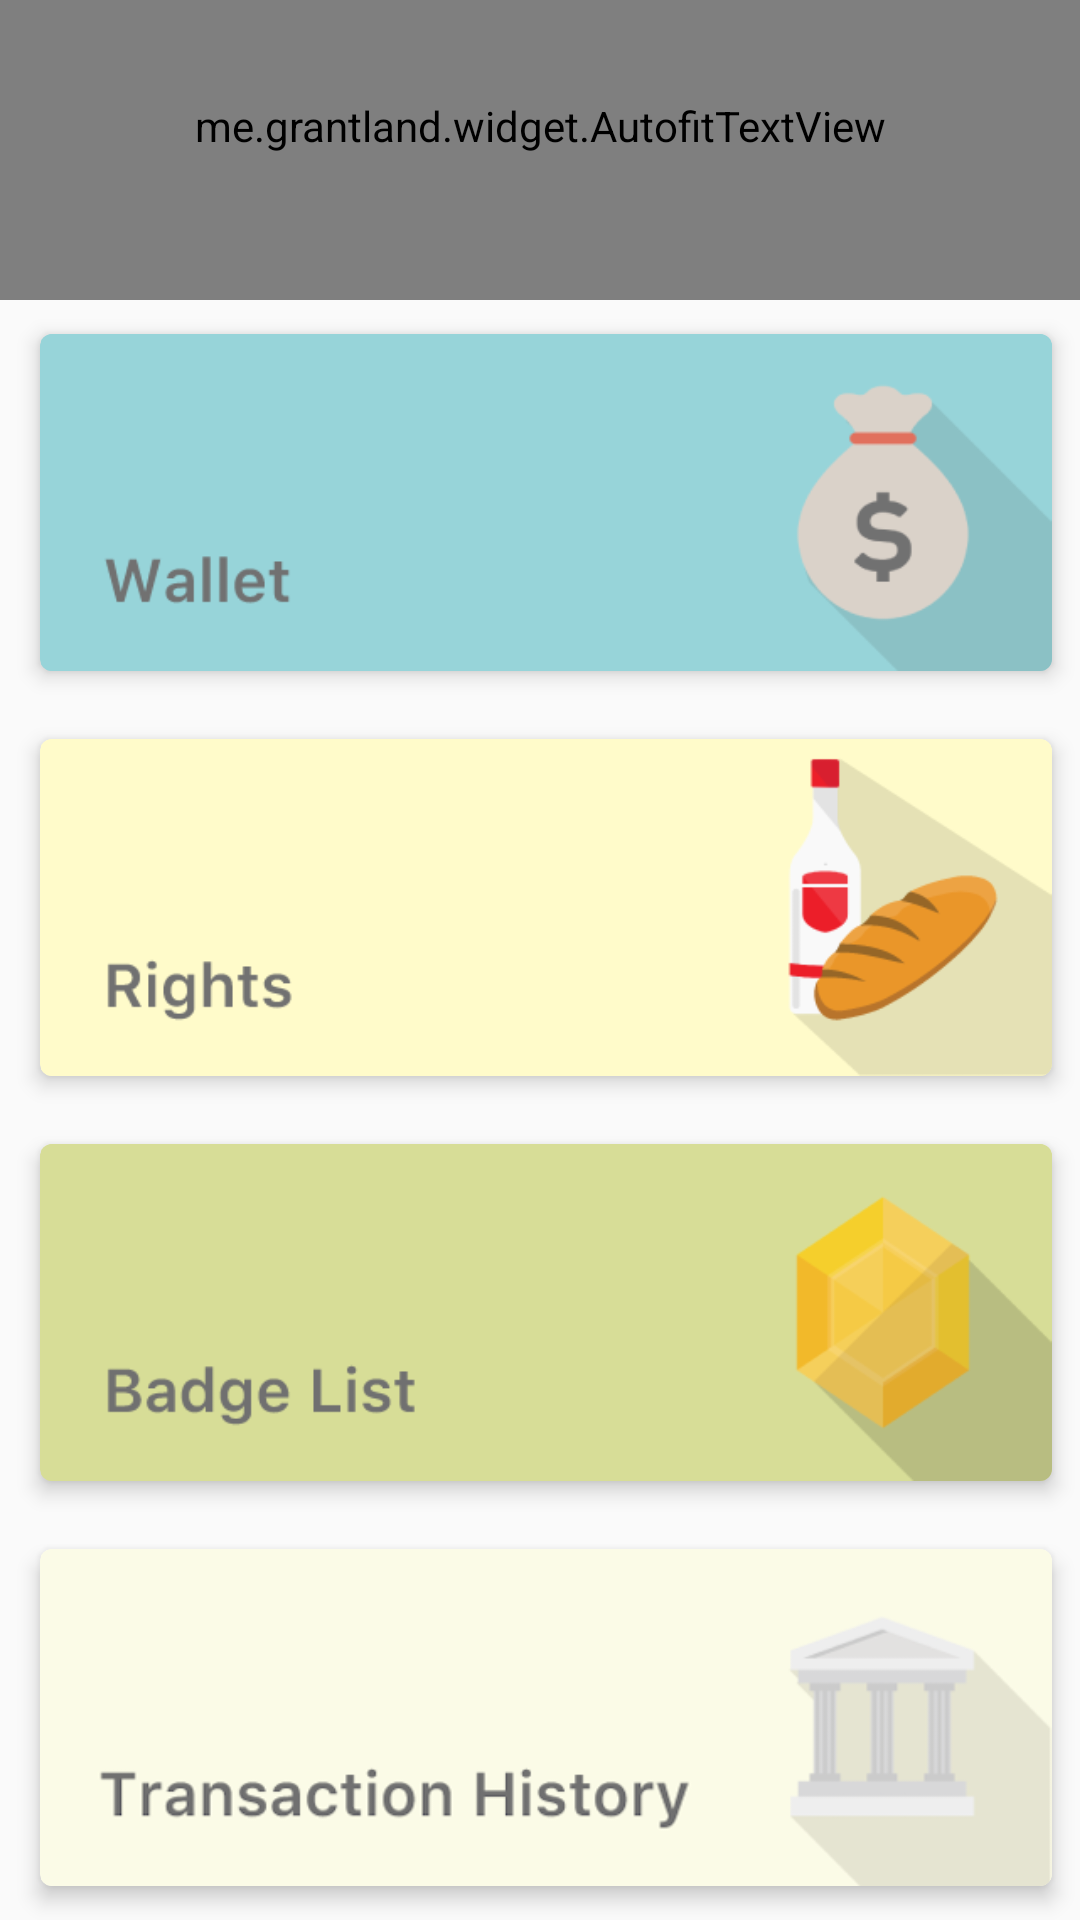

Here is an Android app screen rendered from its layout file. Give the layout XML and the strings, colors and styles it references.
<!-- AndroidManifest.xml: application theme AppTheme -->
<!-- res/layout/fragment_top.xml -->
<?xml version="1.0" encoding="utf-8"?>
<layout xmlns:android="http://schemas.android.com/apk/res/android"
    xmlns:app="http://schemas.android.com/apk/res-auto"
    xmlns:tools="http://schemas.android.com/tools">

    <data>

        <variable
            name="userInfo"
            type="soramitsu.io.katyusha.domain.entity.UserInfo" />
    </data>

    <LinearLayout
        android:id="@+id/activity_main"
        android:layout_width="match_parent"
        android:layout_height="match_parent"
        android:orientation="vertical">

        <me.grantland.widget.AutofitTextView
            android:id="@+id/pocket_money"
            android:layout_width="match_parent"
            android:layout_height="100dp"
            android:background="@color/colorPrimary"
            android:gravity="center"
            android:maxLines="1"
            android:paddingBottom="16dp"
            android:text='@{"$" + String.valueOf(userInfo.amount)}'
            android:textColor="@color/white"
            android:textSize="60sp"
            tools:text="4500 moe" />

        <LinearLayout
            android:layout_width="match_parent"
            android:layout_height="wrap_content"
            android:orientation="vertical"
            android:weightSum="4">

            <android.support.v7.widget.CardView
                android:id="@+id/transaction_card"
                style="@style/MyCardView"
                android:layout_width="match_parent"
                android:layout_height="0dp"
                android:layout_weight="1"
                app:cardBackgroundColor="#97d4d9">

                <ImageView
                    android:layout_width="match_parent"
                    android:layout_height="wrap_content"
                    android:scaleType="fitCenter"
                    android:src="@drawable/money" />

            </android.support.v7.widget.CardView>

            <android.support.v7.widget.CardView
                android:id="@+id/rights_card"
                style="@style/MyCardView"
                android:layout_width="match_parent"
                android:layout_height="0dp"
                android:layout_weight="1"
                app:cardBackgroundColor="#fffbca">

                <ImageView
                    android:layout_width="match_parent"
                    android:layout_height="wrap_content"
                    android:scaleType="fitCenter"
                    android:src="@drawable/rights" />

            </android.support.v7.widget.CardView>

            <android.support.v7.widget.CardView
                android:id="@+id/badge_card"
                style="@style/MyCardView"
                android:layout_width="match_parent"
                android:layout_height="0dp"
                android:layout_weight="1"
                app:cardBackgroundColor="#d7dd97">

                <ImageView
                    android:layout_width="match_parent"
                    android:layout_height="wrap_content"
                    android:scaleType="fitCenter"
                    android:src="@drawable/badge" />

            </android.support.v7.widget.CardView>

            <android.support.v7.widget.CardView
                android:id="@+id/transaction_history_card"
                style="@style/MyCardView"
                android:layout_width="match_parent"
                android:layout_height="0dp"
                android:layout_weight="1"
                app:cardBackgroundColor="#fbfbe7">

                <ImageView
                    android:layout_width="match_parent"
                    android:layout_height="wrap_content"
                    android:scaleType="fitCenter"
                    android:src="@drawable/transaction" />

            </android.support.v7.widget.CardView>
        </LinearLayout>
    </LinearLayout>
</layout>
<!-- resources referenced by this layout -->
<resources>
  <color name="colorPrimary">#03A9F4</color>
  <color name="white">#FAFAFA</color>
  <!-- drawable badge: png bitmap (drawable, 8866 bytes) -->
  <!-- drawable money: png bitmap (drawable, 7091 bytes) -->
  <!-- drawable rights: png bitmap (drawable, 8619 bytes) -->
  <!-- drawable transaction: png bitmap (drawable, 19323 bytes) -->
  <style name="MyCardView">
          <item name="android:layout_marginBottom">4dp</item>
          <item name="android:layout_marginEnd">4dp</item>
          <item name="android:layout_marginStart">8dp</item>
          <item name="android:layout_marginTop">4dp</item>
          <item name="cardCornerRadius">4dp</item>
          <item name="cardElevation">4dp</item>
          <item name="cardUseCompatPadding">true</item>
      </style>
  <style name="AppTheme" parent="Theme.AppCompat.Light.NoActionBar">
          
          <item name="colorPrimary">@color/colorPrimary</item>
          <item name="colorPrimaryDark">@color/colorPrimaryDark</item>
          <item name="colorAccent">@color/colorAccent</item>
      </style>
  <color name="colorPrimaryDark">#0288D1</color>
  <color name="colorAccent">#FFC107</color>
</resources>
